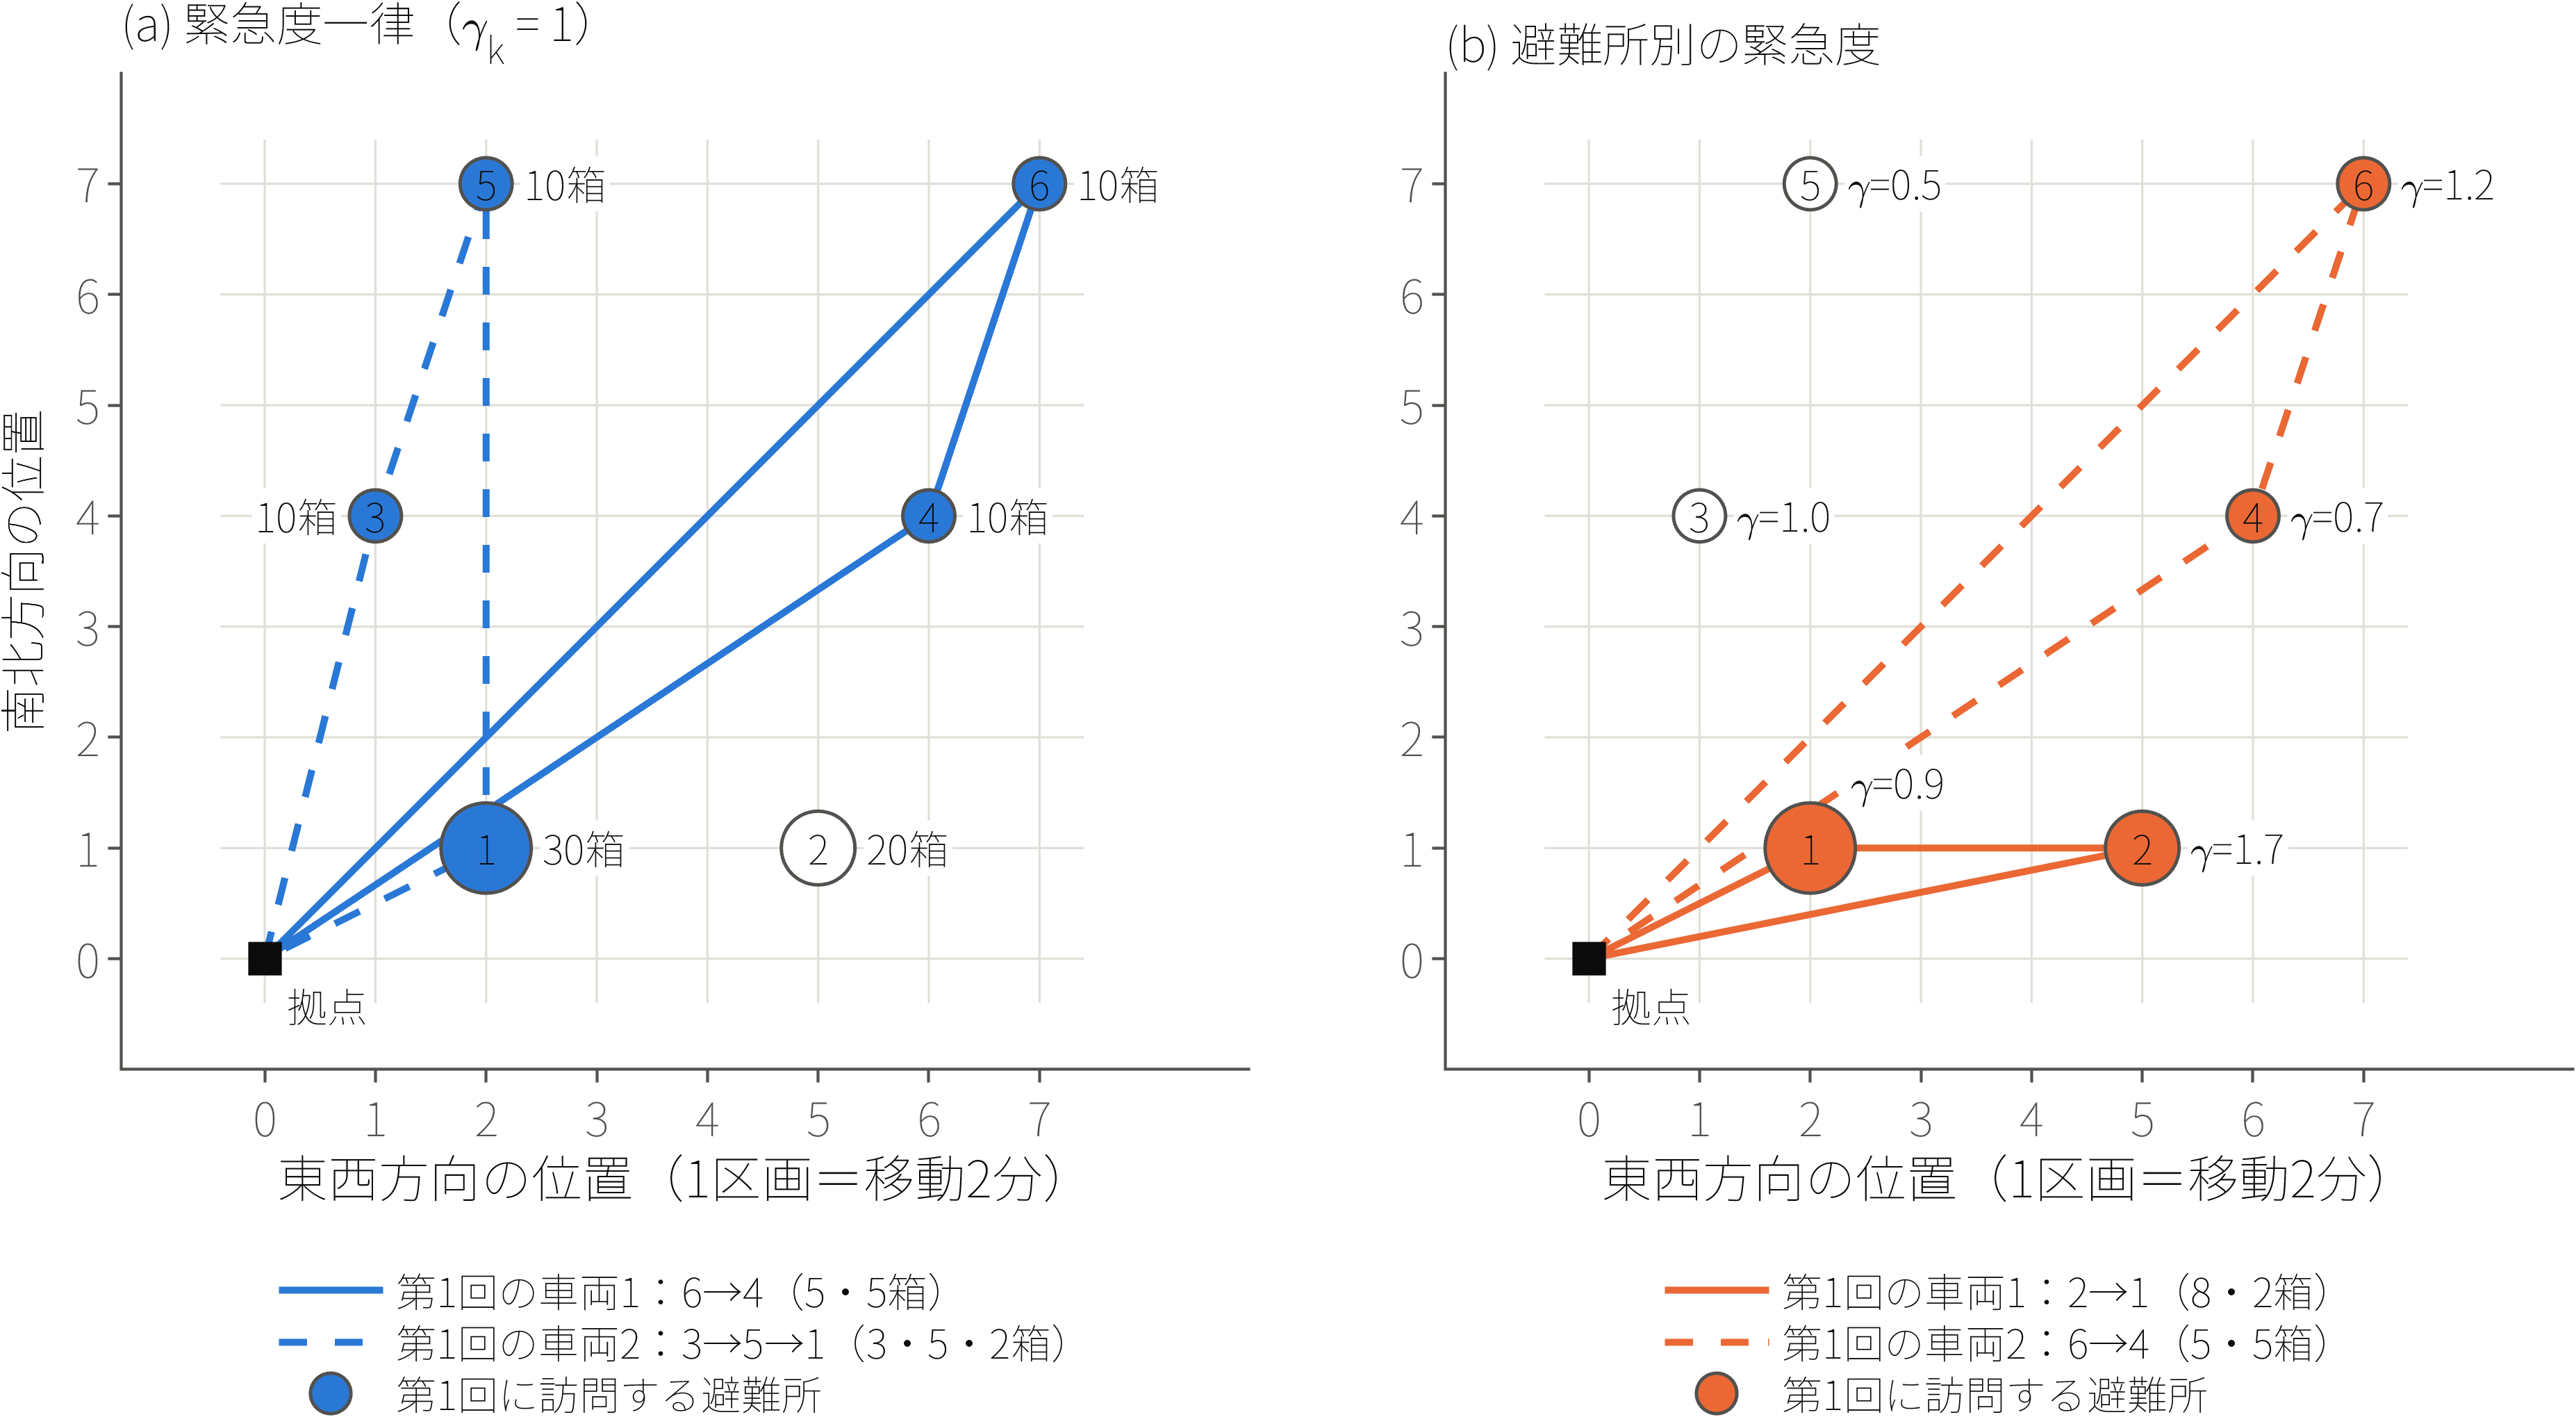

Source data for this figure (header and first rows):
setting, truck, route_round1, boxes_in_visit_order
uniform, 1, 0->6->4->0, 5/5
uniform, 2, 0->3->5->1->0, 3/5/2
urgency, 1, 0->2->1->0, 8/2
urgency, 2, 0->6->4->0, 5/5
